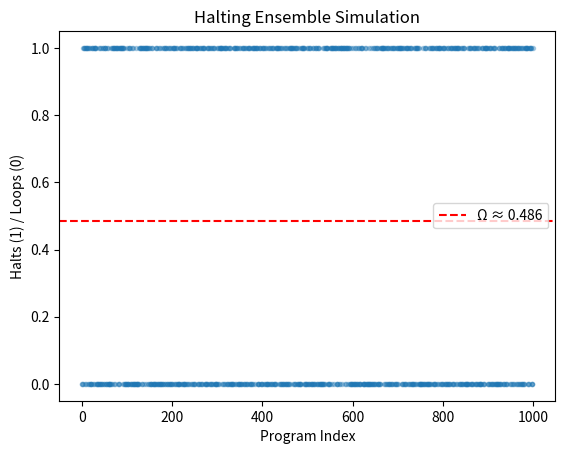

Recreate this plot in Python.
import random
import matplotlib.pyplot as plt

def simulate():
    return random.choice([1, 0])  # 1 = halts, 0 = loops

def run_ensemble(n):
    results = [simulate() for _ in range(n)]
    omega = sum(results) / n
    return results, omega

results, omega = run_ensemble(1000)
plt.plot(results, '.', alpha=0.3)
plt.axhline(y=omega, color='red', linestyle='--', label=f'Ω ≈ {omega:.3f}')
plt.title('Halting Ensemble Simulation')
plt.xlabel('Program Index')
plt.ylabel('Halts (1) / Loops (0)')
plt.legend()
plt.show()